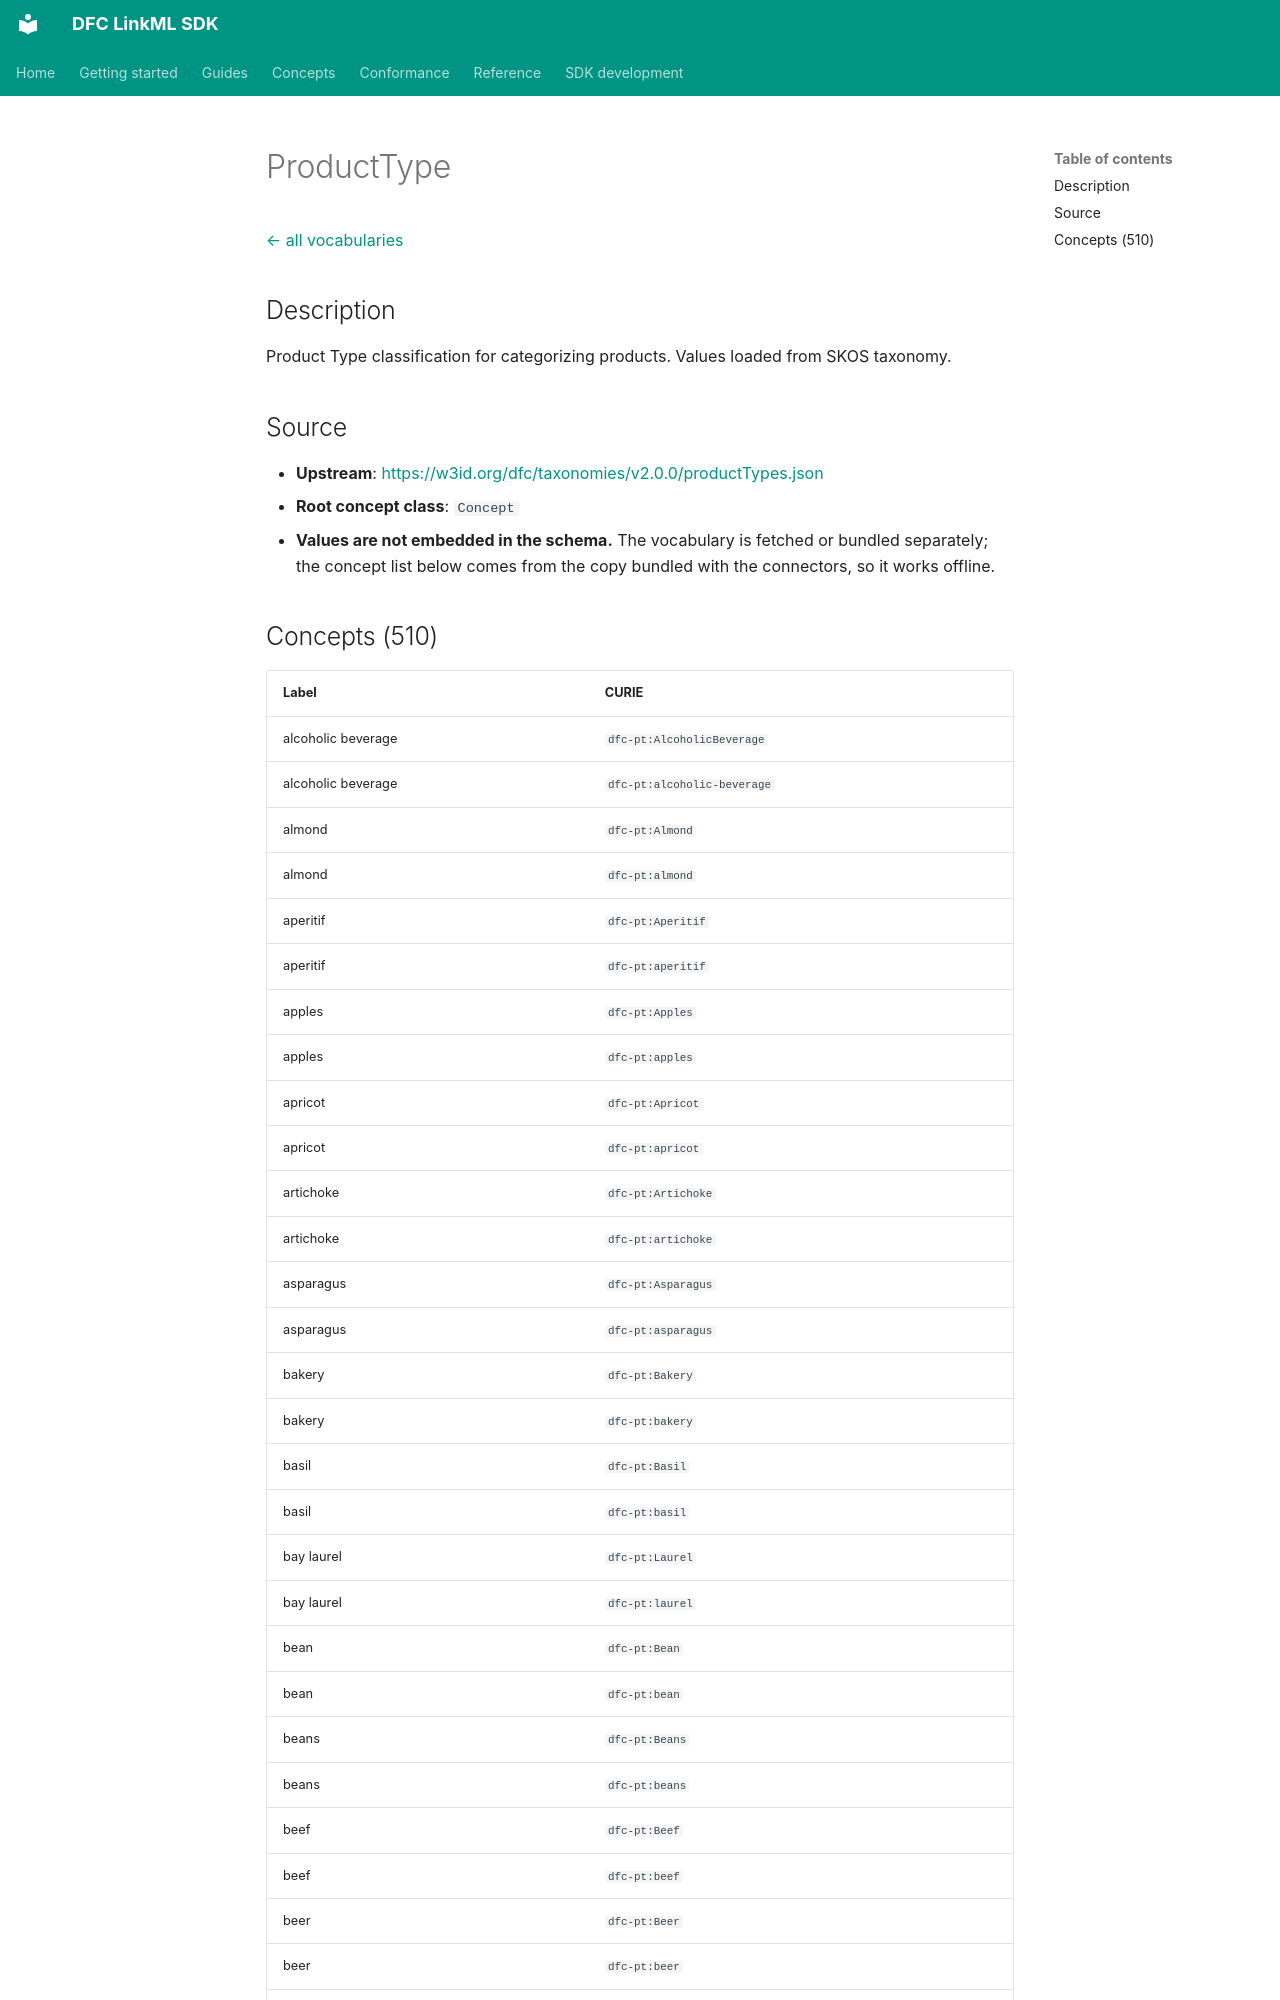

repository: Food-Data-Collaboration/DFC-LinkML · page: reference/model/ProductType/index.html · generator: mkdocs

# ProductType

[← all vocabularies](index.md)

## Description

Product Type classification for categorizing products. Values loaded from SKOS taxonomy.

## Source

- **Upstream**: <https://w3id.org/dfc/taxonomies/v2.0.0/productTypes.json>
- **Root concept class**: `Concept`
- **Values are not embedded in the schema.** The vocabulary is fetched or bundled separately; the concept list below comes from the copy bundled with the connectors, so it works offline.
